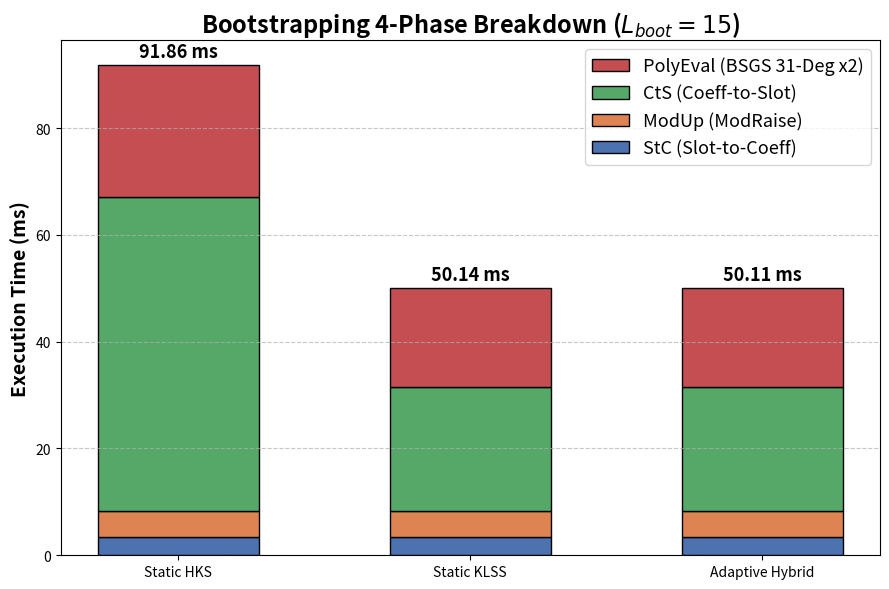
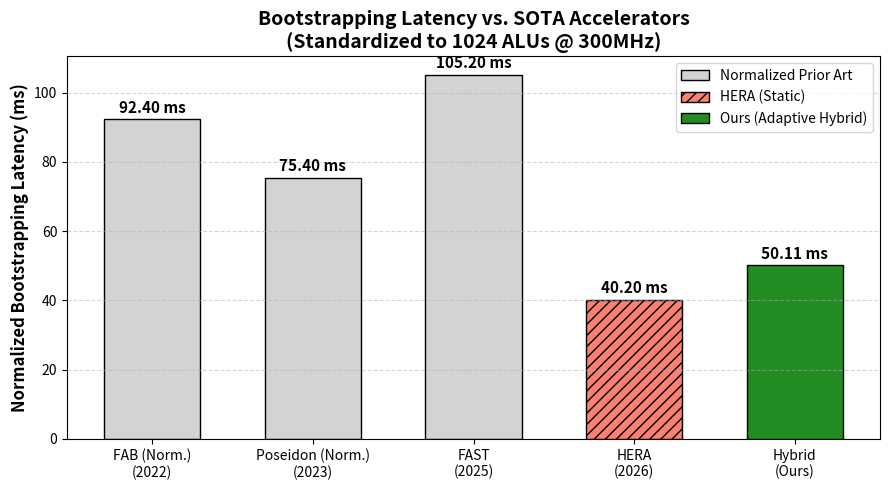

Generate these figures, in order, with matplotlib:
import math
import matplotlib
matplotlib.use("Agg")
import matplotlib.pyplot as plt
import numpy as np
from matplotlib.patches import Patch

# ========================================================================
# --- SOTA HARDWARE PARAMETERS (Alveo U280 Normalized) ---
# ========================================================================
NUM_ALU = 512
PERM_TPUT = 512
BW_MAX = 460e9
FREQ = 300e6
N = 2**16
SRAM_CAP = 43e6

MOD_Q_BITS = 1326
MOD_P_BITS = 510
L_MAX = 38

# ========================================================================
# --- SPU-OPTIMIZED LATENCY PRIMITIVES ---
# ========================================================================
def mem_cycles(bytes_rw):
    return (bytes_rw / BW_MAX) * FREQ

def bottleneck(compute, bytes_rw):
    return max(compute, mem_cycles(bytes_rw))

def get_ntt(num_limbs, bytes_per_coefficient, parallelism, in_place):
    t_compute = num_limbs * math.log2(N) * (N / (2 * NUM_ALU * parallelism))
    working_set = num_limbs * N * bytes_per_coefficient
    bytes_rw = 0
    if working_set > SRAM_CAP:
        bytes_rw = working_set if in_place else 2 * working_set
    return bottleneck(t_compute, bytes_rw)

def get_bconv(l_in, l_out, num_digits, bytes_per_coefficient, parallelism, fused=False):
    t_compute = (N / (NUM_ALU * parallelism)) * l_in * l_out * num_digits
    t_compute += (N / (NUM_ALU * parallelism)) * l_in * num_digits
    input_bytes = l_in * num_digits * N * bytes_per_coefficient
    output_bytes = l_out * num_digits * N * bytes_per_coefficient
    working_set = input_bytes + output_bytes
    bytes_rw = 0
    if working_set > SRAM_CAP:
        bytes_rw += input_bytes
        if not fused:
            bytes_rw += output_bytes
    return bottleneck(t_compute, bytes_rw)

def get_mod(num_ops, bytes_per_coefficient, parallelism, evk_bytes=0):
    t_compute = num_ops / (NUM_ALU * parallelism)
    working_set = num_ops * bytes_per_coefficient
    bytes_rw = evk_bytes
    if working_set > SRAM_CAP:
        bytes_rw += working_set
    return bottleneck(t_compute, bytes_rw)

# ========================================================================
# --- KSK OPERATIONS (Double-Hoisting Split Math) ---
# ========================================================================
def hks_modup(logical_l, dnum, k):
    p, b = 2.0, 34/8
    cap_l = math.ceil(MOD_Q_BITS / 34) - 1
    l = max(0, math.ceil((logical_l / L_MAX) * MOD_Q_BITS / 34) - 1)

    al = math.ceil((cap_l + 1) / dnum)
    be = math.ceil((l + 1) / al)

    intt_modup = be * get_ntt(al, b, p, 1)
    bconv_modup = get_bconv(al, al*(be-1)+k, be, b, p, True)
    ntt_modup = be * get_ntt(al*(be-1)+k, b, p, 1)
    return intt_modup + bconv_modup + ntt_modup

def hks_inner_product(logical_l, dnum, k):
    p, b = 2.0, 34/8
    cap_l = math.ceil(MOD_Q_BITS / 34) - 1
    l = max(0, math.ceil((logical_l / L_MAX) * MOD_Q_BITS / 34) - 1)

    al = math.ceil((cap_l + 1) / dnum)
    be = math.ceil((l + 1) / al)

    evk_bytes = be * 2 * (l + 1 + k) * N * b
    mult = get_mod(2*be*(l+1+k)*N, b, p, evk_bytes)
    add = get_mod(2*(be-1)*(l+1+k)*N, b, p)
    return mult + add

def hks_mod_down(logical_l, dnum, k):
    p, b = 2.0, 34/8
    l = max(0, math.ceil((logical_l / L_MAX) * MOD_Q_BITS / 34) - 1)

    intt_moddown = 2 * get_ntt(k, b, p, 1)
    bconv_moddown = get_bconv(k, l+1, 2, b, p, True)
    ntt_moddown = 2 * get_ntt(l+1, b, p, 0)
    mod_sub = get_mod(2*(l+1)*N, b, p)
    return intt_moddown + bconv_moddown + ntt_moddown + mod_sub

def klss_modup(logical_l, dnum, k, v, atilde, aprime):
    p, bs, bl = 1.0, 34/8, 62/8
    cap_l = math.ceil(MOD_Q_BITS / 34) - 1
    l = max(0, math.ceil((logical_l / L_MAX) * MOD_Q_BITS / 34) - 1)

    al = math.ceil((cap_l+1)/dnum)
    be = math.ceil((l + 1) / al)

    intt_modup = be * get_ntt(al, bs, p, 1)
    bconv_modup = get_bconv(al, aprime, be, bl, p, True)
    ntt_modup = be * get_ntt(aprime, bl, p, 1)
    return intt_modup + bconv_modup + ntt_modup

def klss_inner_product(logical_l, dnum, k, gamma, v, atilde, aprime):
    p, bs, bl = 1.0, 34/8, 62/8
    cap_l = math.ceil(MOD_Q_BITS / 34) - 1
    l = max(0, math.ceil((logical_l / L_MAX) * MOD_Q_BITS / 34) - 1)

    al = math.ceil((cap_l+1)/dnum)
    be = math.ceil((l + 1) / al)
    beta_t = math.ceil((l + 1 + al) / gamma)
    beta_t_static = math.ceil((cap_l + 1 + al) / gamma)

    evk_bytes = be * beta_t_static * 2 * aprime * N * bl
    mult = get_mod(2 * aprime * be * beta_t * N, bl, p, evk_bytes)
    add = get_mod(2 * aprime * (be - 1) * beta_t * N, bl, p)
    return mult + add

def klss_mod_down(logical_l, dnum, k, gamma, v, atilde, aprime):
    p, bs, bl = 1.0, 34/8, 62/8
    cap_l = math.ceil(MOD_Q_BITS / 34) - 1
    l = max(0, math.ceil((logical_l / L_MAX) * MOD_Q_BITS / 34) - 1)

    al = math.ceil((cap_l+1)/dnum)
    l_tilde = l + 1 + al
    beta_t = math.ceil(l_tilde / gamma)
    chunk_size = math.ceil(l_tilde / beta_t)

    # FIX: Correctly scale KLSS ModDown by 2 * beta_t to model recovery penalty
    intt_moddown = 2 * beta_t * get_ntt(aprime, bl, p, 1)
    bconv_moddown_1 = get_bconv(aprime, chunk_size, 2 * beta_t, bl, p, True)
    bconv_moddown_2 = get_bconv(al, l+1, 2, bl, p, True)
    ntt_moddown = 2 * get_ntt(l+1, bs, p, 0)
    mod_sub = get_mod(2 * (l+1) * N, bs, p)

    return intt_moddown + bconv_moddown_1 + bconv_moddown_2 + ntt_moddown + mod_sub

# ========================================================================
# --- DYNAMIC COMPILER LOGIC (DOUBLE-HOISTING IMPLEMENTED) ---
# ========================================================================
def get_hoisted(logical_l, r, mode, dnum, k=9, gamma=7, v=60, atilde=6, aprime=2, trace_info=""):
    phys_l = max(0, math.ceil((logical_l / L_MAX) * MOD_Q_BITS / 34) - 1)

    # Double Hoisting: ModUp and ModDown outside the r loop!
    h_ip = hks_inner_product(logical_l, dnum, k)
    h_md = hks_mod_down(logical_l, dnum, k)
    h_c = hks_modup(logical_l, dnum, k) + r * (2*(phys_l+1+k)*(N/PERM_TPUT) + h_ip) + h_md

    k_ip = klss_inner_product(logical_l, dnum, k, gamma, v, atilde, aprime)
    k_md = klss_mod_down(logical_l, dnum, k, gamma, v, atilde, aprime)
    k_c = klss_modup(logical_l, dnum, k, v, atilde, aprime) + r * (2*aprime*(N/PERM_TPUT) + k_ip) + k_md

    picked = "HKS " if h_c < k_c else "KLSS"
    if mode == 'hybrid' and trace_info:
        print(f"  [L={logical_l:02d} | {trace_info:<13} | r={r:02d}] HKS: {h_c:,.0f} | KLSS: {k_c:,.0f}  ->  {picked} wins")

    return (h_c if mode == 'hks' else k_c if mode == 'klss' else min(h_c, k_c)) + r * get_mod(2*(phys_l+1)*N, 34/8, 2.0)

def get_cmult(logical_l, mode, dnum, k=9, gamma=7, v=60, atilde=6, aprime=2, trace_info=""):
    phys_l = max(0, math.ceil((logical_l / L_MAX) * MOD_Q_BITS / 34) - 1)

    b = 4 * get_mod(2*(phys_l+1)*N, 34/8, 2.0)

    h_c = hks_modup(logical_l, dnum, k) + hks_inner_product(logical_l, dnum, k) + hks_mod_down(logical_l, dnum, k)
    k_c = klss_modup(logical_l, dnum, k, v, atilde, aprime) + klss_inner_product(logical_l, dnum, k, gamma, v, atilde, aprime) + klss_mod_down(logical_l, dnum, k, gamma, v, atilde, aprime)

    picked = "HKS " if h_c < k_c else "KLSS"
    if mode == 'hybrid' and trace_info:
        print(f"  [L={logical_l:02d} | {trace_info:<13} | CMult] HKS: {h_c:,.0f} | KLSS: {k_c:,.0f}  ->  {picked} wins")

    return b + (h_c if mode == 'hks' else k_c if mode == 'klss' else min(h_c, k_c))

# ========================================================================
# --- BOOTSTRAPPING PIPELINE TRACE (Advanced Bootstrapping Algorithm) ---
# ========================================================================
def sim_bootstrapping_phases(mode, dnum=3, gamma=7, aprime=2, atilde=6, stc_lvl=5, pe_lvl=5, cts_lvl=5, r_stc=3, r_cts=8):
    k_val = 15
    cap_l = math.ceil(MOD_Q_BITS / 34) - 1

    if mode == 'hybrid':
        print(f"\n{'='*80}\n COMPILER TRACE (Bootstrapping | dnum={dnum}, gamma={gamma})\n{'='*80}")

    phases = {'StC': 0, 'ModUp': 0, 'CtS': 0, 'PolyEval': 0}

    # 1. StC Phase (Shallow Levels: Starts at stc_lvl, goes down to 0)
    logical_l = stc_lvl
    for _ in range(stc_lvl):
        ti = "StC Rotations" if mode == 'hybrid' else ""
        phys_l = max(0, math.ceil((logical_l / L_MAX) * MOD_Q_BITS / 34) - 1)
        phases['StC'] += get_hoisted(logical_l, r_stc, mode, dnum, k=k_val, gamma=gamma, atilde=atilde, aprime=aprime, trace_info=ti) * 2 + 36*get_mod(2*(phys_l+1)*N, 34/8, 2.0) + get_mod(2*phys_l*N, 34/8, 2.0)
        logical_l -= 1

    # 2. ModUp Phase (ModRaise BConv Included! Raises from phys_l=0 to cap_l)
    phys_l = 0 # At the absolute bottom of the circuit
    bconv_modraise = get_bconv(phys_l, cap_l, 2, 34/8, 2.0, fused=True)
    ntt_modraise = cap_l * get_ntt(cap_l, 34/8, 1.0, 1)
    phases['ModUp'] += bconv_modraise + ntt_modraise

    # Ciphertext is refreshed!
    logical_l = L_MAX
    if mode == 'hybrid': print("-" * 80)

    # 3. CtS Phase (Deep Levels: Starts at L_MAX, goes down)
    for _ in range(cts_lvl):
        ti = "CtS Rotations" if mode == 'hybrid' else ""
        phys_l = max(0, math.ceil((logical_l / L_MAX) * MOD_Q_BITS / 34) - 1)
        phases['CtS'] += get_hoisted(logical_l, r_cts, mode, dnum, k=k_val, gamma=gamma, atilde=atilde, aprime=aprime, trace_info=ti) * 2 + 36*get_mod(2*(phys_l+1)*N, 34/8, 2.0) + get_mod(2*phys_l*N, 34/8, 2.0)
        logical_l -= 1

    if mode == 'hybrid': print("-" * 80)

    # 4. PolyEval Phase (2x Multiplier for Real/Complex Slots)
    total_bsgs_mults = 8
    cmults_base_per_level = total_bsgs_mults // pe_lvl
    cmults_remainder = total_bsgs_mults % pe_lvl

    for idx in range(pe_lvl):
        ti = "PolyEval Math" if mode == 'hybrid' else ""
        phys_l = max(0, math.ceil((logical_l / L_MAX) * MOD_Q_BITS / 34) - 1)

        current_cmults = cmults_base_per_level + (1 if idx < cmults_remainder else 0)
        level_cost = 0

        for m in range(current_cmults):
            level_cost += get_cmult(logical_l, mode, dnum, k=k_val, gamma=gamma, atilde=atilde, aprime=aprime, trace_info=ti if m == 0 else "") + get_mod(2*(phys_l+1)*N, 34/8, 2.0)

        level_cost += get_mod(2*phys_l*N, 34/8, 2.0)

        # Multiply the entire BSGS level's execution cost by 2 (Real + Imaginary)
        phases['PolyEval'] += level_cost * 2
        logical_l -= 1

    if mode == 'hybrid': print("="*80 + "\n")

    return {k: (v / FREQ) * 1000 for k, v in phases.items()}

# ========================================================================
# --- EVALUATION RUN & VISUALIZATION ---
# ========================================================================
if __name__ == "__main__":
    dnum_opt = 3
    # gamma_opt = 7
    aprime_opt = 2
    gamma_opt = 9

    h_p = sim_bootstrapping_phases('hks', dnum=dnum_opt, gamma=gamma_opt, aprime=aprime_opt)
    k_p = sim_bootstrapping_phases('klss', dnum=dnum_opt, gamma=gamma_opt, aprime=aprime_opt)
    hyb_p = sim_bootstrapping_phases('hybrid', dnum=dnum_opt, gamma=gamma_opt, aprime=aprime_opt)

    h_total = sum(h_p.values())
    k_total = sum(k_p.values())
    hyb_total = sum(hyb_p.values())

    print(f"TOTAL HKS:    {h_total:.2f} ms")
    print(f"TOTAL KLSS:   {k_total:.2f} ms")
    print(f"TOTAL HYBRID: {hyb_total:.2f} ms")
    print("-" * 50)
    print(f"Hybrid Speedup vs KLSS:     {k_total / hyb_total:.3f}x")
    print(f"Hybrid Speedup vs HKS:      {h_total / hyb_total:.3f}x")
    print("=" * 50 + "\n")

    # Visualization Generation
    labels = ['Static HKS', 'Static KLSS', 'Adaptive Hybrid']
    stc_data = [h_p['StC'], k_p['StC'], hyb_p['StC']]
    modup_data = [h_p['ModUp'], k_p['ModUp'], hyb_p['ModUp']]
    cts_data = [h_p['CtS'], k_p['CtS'], hyb_p['CtS']]
    pe_data = [h_p['PolyEval'], k_p['PolyEval'], hyb_p['PolyEval']]

    fig, ax = plt.subplots(figsize=(9, 6))
    width = 0.55

    p1 = ax.bar(labels, stc_data, width, label='StC (Slot-to-Coeff)', color='#4c72b0', edgecolor='black')
    p2 = ax.bar(labels, modup_data, width, bottom=stc_data, label='ModUp (ModRaise)', color='#dd8452', edgecolor='black')
    p3 = ax.bar(labels, cts_data, width, bottom=np.add(stc_data, modup_data), label='CtS (Coeff-to-Slot)', color='#55a868', edgecolor='black')
    p4 = ax.bar(labels, pe_data, width, bottom=np.add(np.add(stc_data, modup_data), cts_data), label='PolyEval (BSGS 31-Deg x2)', color='#c44e52', edgecolor='black')

    totals = [h_total, k_total, hyb_total]
    for i, total in enumerate(totals):
        ax.text(i, total + 1.5, f"{total:.2f} ms", ha='center', fontweight='bold', fontsize=13)

    ax.set_ylabel('Execution Time (ms)', fontsize=14, fontweight='bold')
    ax.set_title(f'Bootstrapping 4-Phase Breakdown ($L_{{boot}} = 15$)', fontsize=17, fontweight='bold')

    handles, legend_labels = ax.get_legend_handles_labels()
    ax.legend(handles[::-1], legend_labels[::-1], loc='upper right', fontsize=13)
    ax.grid(axis='y', linestyle='--', alpha=0.7)
    plt.tight_layout()
    plt.show()

    # SOTA Comparison Bar Chart
    sota_labels = ['FAB (Norm.)\n(2022)', 'Poseidon (Norm.)\n(2023)', 'FAST\n(2025)', 'HERA\n(2026)', 'Hybrid\n(Ours)']
    sota_latencies = [92.4, 75.4, 105.2, 40.2, hyb_total]

    fig2, ax2 = plt.subplots(figsize=(9, 5))
    bars = ax2.bar(sota_labels, sota_latencies, color='lightgray', edgecolor='black', width=0.6)
    bars[3].set_color('salmon')
    bars[3].set_edgecolor('black')
    bars[3].set_hatch('///')
    bars[4].set_color('forestgreen')
    bars[4].set_edgecolor('black')

    for i, bar in enumerate(bars):
        yval = bar.get_height()
        ax2.text(bar.get_x() + bar.get_width()/2, yval + 1, f"{yval:.2f} ms", ha='center', va='bottom', fontsize=11, fontweight='bold')

    ax2.set_ylabel('Normalized Bootstrapping Latency (ms)', fontsize=12, fontweight='bold')
    ax2.set_title('Bootstrapping Latency vs. SOTA Accelerators\n(Standardized to 1024 ALUs @ 300MHz)', fontsize=14, fontweight='bold')
    ax2.grid(axis='y', linestyle='--', alpha=0.5)

    legend_elements = [
        Patch(facecolor='lightgray', edgecolor='black', label='Normalized Prior Art'),
        Patch(facecolor='salmon', edgecolor='black', hatch='///', label='HERA (Static)'),
        Patch(facecolor='forestgreen', edgecolor='black', label='Ours (Adaptive Hybrid)')
    ]
    ax2.legend(handles=legend_elements, loc='upper right')
    plt.tight_layout()
    plt.show()
